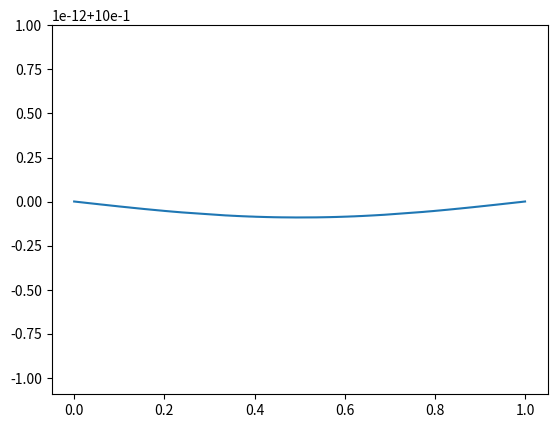

Write Python code to recreate this figure.
import matplotlib.pyplot as plt
import numpy as np
stepsNumber = 2**10
h = 1/stepsNumber
x = [i * h for i in range(stepsNumber + 1)]
y = [1, 0.99999999999999966693, 0.99999999999999944489, 0.99999999999999911182, 0.99999999999999888978, 0.99999999999999855671, 0.99999999999999833467, 0.9999999999999980016, 0.99999999999999777955, 0.99999999999999744649, 0.99999999999999722444, 0.99999999999999689138, 0.99999999999999666933, 0.99999999999999633626, 0.99999999999999611422, 0.99999999999999578115, 0.99999999999999555911, 0.99999999999999522604, 0.999999999999995004, 0.99999999999999467093, 0.99999999999999444888, 0.99999999999999411582, 0.99999999999999389377, 0.99999999999999356071, 0.99999999999999333866, 0.99999999999999300559, 0.99999999999999278355, 0.99999999999999245048, 0.99999999999999222844, 0.99999999999999189537, 0.99999999999999167333, 0.99999999999999134026, 0.99999999999999111822, 0.99999999999999078515, 0.9999999999999905631, 0.99999999999999023004, 0.99999999999999000799, 0.99999999999998967493, 0.99999999999998945288, 0.99999999999998911981, 0.99999999999998889777, 0.9999999999999885647, 0.99999999999998834266, 0.99999999999998812061, 0.99999999999998778755, 0.9999999999999875655, 0.99999999999998723244, 0.99999999999998701039, 0.99999999999998667732, 0.99999999999998645528, 0.99999999999998612221, 0.99999999999998590017, 0.9999999999999855671, 0.99999999999998534506, 0.99999999999998501199, 0.99999999999998478994, 0.99999999999998445688, 0.99999999999998423483, 0.99999999999998390177, 0.99999999999998367972, 0.99999999999998334665, 0.99999999999998312461, 0.99999999999998290257, 0.9999999999999825695, 0.99999999999998234745, 0.99999999999998201439, 0.99999999999998179234, 0.99999999999998145928, 0.99999999999998123723, 0.99999999999998090416, 0.99999999999998068212, 0.99999999999998034905, 0.99999999999998012701, 0.99999999999997990496, 0.9999999999999795719, 0.99999999999997934985, 0.99999999999997901678, 0.99999999999997879474, 0.99999999999997846167, 0.99999999999997823963, 0.99999999999997790656, 0.99999999999997768452, 0.99999999999997746247, 0.99999999999997712941, 0.99999999999997690736, 0.99999999999997657429, 0.99999999999997635225, 0.99999999999997601918, 0.99999999999997579714, 0.99999999999997557509, 0.99999999999997524203, 0.99999999999997501998, 0.99999999999997468692, 0.99999999999997446487, 0.99999999999997424283, 0.99999999999997390976, 0.99999999999997368771, 0.99999999999997335465, 0.9999999999999731326, 0.99999999999997291056, 0.99999999999997257749, 0.99999999999997235545, 0.99999999999997202238, 0.99999999999997180034, 0.99999999999997157829, 0.99999999999997124522, 0.99999999999997102318, 0.99999999999997080113, 0.99999999999997046807, 0.99999999999997024602, 0.99999999999996991296, 0.99999999999996969091, 0.99999999999996946887, 0.9999999999999691358, 0.99999999999996891376, 0.99999999999996869171, 0.99999999999996835864, 0.9999999999999681366, 0.99999999999996791455, 0.99999999999996758149, 0.99999999999996735944, 0.9999999999999671374, 0.99999999999996680433, 0.99999999999996658229, 0.99999999999996636024, 0.99999999999996602718, 0.99999999999996580513, 0.99999999999996558309, 0.99999999999996525002, 0.99999999999996502797, 0.99999999999996480593, 0.99999999999996447286, 0.99999999999996425082, 0.99999999999996402877, 0.99999999999996369571, 0.99999999999996347366, 0.99999999999996325162, 0.99999999999996302957, 0.99999999999996269651, 0.99999999999996247446, 0.99999999999996225242, 0.99999999999996191935, 0.99999999999996169731, 0.99999999999996147526, 0.99999999999996125322, 0.99999999999996092015, 0.9999999999999606981, 0.99999999999996047606, 0.99999999999996025402, 0.99999999999995992095, 0.9999999999999596989, 0.99999999999995947686, 0.99999999999995925481, 0.99999999999995892175, 0.9999999999999586997, 0.99999999999995847766, 0.99999999999995825561, 0.99999999999995792255, 0.9999999999999577005, 0.99999999999995747846, 0.99999999999995725641, 0.99999999999995703437, 0.9999999999999567013, 0.99999999999995647926, 0.99999999999995625721, 0.99999999999995603517, 0.99999999999995581312, 0.99999999999995548006, 0.99999999999995525801, 0.99999999999995503597, 0.99999999999995481392, 0.99999999999995459188, 0.99999999999995436983, 0.99999999999995403677, 0.99999999999995381472, 0.99999999999995359268, 0.99999999999995337063, 0.99999999999995314859, 0.99999999999995292654, 0.99999999999995259348, 0.99999999999995237143, 0.99999999999995214939, 0.99999999999995192734, 0.9999999999999517053, 0.99999999999995148325, 0.99999999999995126121, 0.99999999999995103916, 0.99999999999995081712, 0.99999999999995048405, 0.99999999999995026201, 0.99999999999995003996, 0.99999999999994981792, 0.99999999999994959587, 0.99999999999994937383, 0.99999999999994915179, 0.99999999999994892974, 0.9999999999999487077, 0.99999999999994848565, 0.99999999999994826361, 0.99999999999994804156, 0.99999999999994781952, 0.99999999999994748645, 0.99999999999994726441, 0.99999999999994704236, 0.99999999999994682032, 0.99999999999994659827, 0.99999999999994637623, 0.99999999999994615418, 0.99999999999994593214, 0.99999999999994571009, 0.99999999999994548805, 0.999999999999945266, 0.99999999999994504396, 0.99999999999994482192, 0.99999999999994459987, 0.99999999999994437783, 0.99999999999994415578, 0.99999999999994393374, 0.99999999999994371169, 0.99999999999994348965, 0.9999999999999432676, 0.99999999999994304556, 0.99999999999994293454, 0.99999999999994271249, 0.99999999999994249045, 0.9999999999999422684, 0.99999999999994204636, 0.99999999999994182431, 0.99999999999994160227, 0.99999999999994138022, 0.99999999999994115818, 0.99999999999994093614, 0.99999999999994071409, 0.99999999999994049205, 0.99999999999994038102, 0.99999999999994015898, 0.99999999999993993693, 0.99999999999993971489, 0.99999999999993949285, 0.9999999999999392708, 0.99999999999993904876, 0.99999999999993882671, 0.99999999999993871569, 0.99999999999993849364, 0.9999999999999382716, 0.99999999999993804956, 0.99999999999993782751, 0.99999999999993760547, 0.99999999999993749444, 0.9999999999999372724, 0.99999999999993705035, 0.99999999999993682831, 0.99999999999993660627, 0.99999999999993649524, 0.9999999999999362732, 0.99999999999993605115, 0.99999999999993582911, 0.99999999999993560706, 0.99999999999993549604, 0.999999999999935274, 0.99999999999993505195, 0.99999999999993482991, 0.99999999999993471889, 0.99999999999993449684, 0.9999999999999342748, 0.99999999999993405275, 0.99999999999993394173, 0.99999999999993371969, 0.99999999999993349764, 0.99999999999993338662, 0.99999999999993316457, 0.99999999999993294253, 0.99999999999993283151, 0.99999999999993260946, 0.99999999999993238742, 0.9999999999999322764, 0.99999999999993205435, 0.99999999999993183231, 0.99999999999993172128, 0.99999999999993149924, 0.99999999999993127719, 0.99999999999993116617, 0.99999999999993094413, 0.99999999999993072208, 0.99999999999993061106, 0.99999999999993038902, 0.99999999999993027799, 0.99999999999993005595, 0.9999999999999298339, 0.99999999999992972288, 0.99999999999992950084, 0.99999999999992938982, 0.99999999999992916777, 0.99999999999992894573, 0.9999999999999288347, 0.99999999999992861266, 0.99999999999992850164, 0.99999999999992827959, 0.99999999999992816857, 0.99999999999992794653, 0.9999999999999278355, 0.99999999999992761346, 0.99999999999992750244, 0.99999999999992728039, 0.99999999999992716937, 0.99999999999992694732, 0.9999999999999268363, 0.99999999999992661426, 0.99999999999992650324, 0.99999999999992628119, 0.99999999999992617017, 0.99999999999992594812, 0.9999999999999258371, 0.99999999999992572608, 0.99999999999992550404, 0.99999999999992539301, 0.99999999999992517097, 0.99999999999992505995, 0.9999999999999248379, 0.99999999999992472688, 0.99999999999992461586, 0.99999999999992439381, 0.99999999999992428279, 0.99999999999992406075, 0.99999999999992394972, 0.9999999999999238387, 0.99999999999992361666, 0.99999999999992350563, 0.99999999999992339461, 0.99999999999992317257, 0.99999999999992306154, 0.99999999999992295052, 0.99999999999992272848, 0.99999999999992261746, 0.99999999999992250643, 0.99999999999992228439, 0.99999999999992217337, 0.99999999999992206234, 0.99999999999992195132, 0.99999999999992172928, 0.99999999999992161825, 0.99999999999992150723, 0.99999999999992139621, 0.99999999999992117417, 0.99999999999992106314, 0.99999999999992095212, 0.9999999999999208411, 0.99999999999992061905, 0.99999999999992050803, 0.99999999999992039701, 0.99999999999992028599, 0.99999999999992017496, 0.99999999999991995292, 0.9999999999999198419, 0.99999999999991973088, 0.99999999999991961985, 0.99999999999991950883, 0.99999999999991939781, 0.99999999999991917576, 0.99999999999991906474, 0.99999999999991895372, 0.9999999999999188427, 0.99999999999991873167, 0.99999999999991862065, 0.99999999999991850963, 0.99999999999991839861, 0.99999999999991828759, 0.99999999999991806554, 0.99999999999991795452, 0.9999999999999178435, 0.99999999999991773247, 0.99999999999991762145, 0.99999999999991751043, 0.99999999999991739941, 0.99999999999991728838, 0.99999999999991717736, 0.99999999999991706634, 0.99999999999991695532, 0.9999999999999168443, 0.99999999999991673327, 0.99999999999991662225, 0.99999999999991651123, 0.99999999999991640021, 0.99999999999991628918, 0.99999999999991617816, 0.99999999999991606714, 0.99999999999991595612, 0.99999999999991584509, 0.99999999999991573407, 0.99999999999991562305, 0.99999999999991551203, 0.99999999999991551203, 0.99999999999991540101, 0.99999999999991528998, 0.99999999999991517896, 0.99999999999991506794, 0.99999999999991495692, 0.99999999999991484589, 0.99999999999991473487, 0.99999999999991473487, 0.99999999999991462385, 0.99999999999991451283, 0.9999999999999144018, 0.99999999999991429078, 0.99999999999991417976, 0.99999999999991417976, 0.99999999999991406874, 0.99999999999991395772, 0.99999999999991384669, 0.99999999999991373567, 0.99999999999991373567, 0.99999999999991362465, 0.99999999999991351363, 0.9999999999999134026, 0.9999999999999134026, 0.99999999999991329158, 0.99999999999991318056, 0.99999999999991306954, 0.99999999999991306954, 0.99999999999991295851, 0.99999999999991284749, 0.99999999999991284749, 0.99999999999991273647, 0.99999999999991262545, 0.99999999999991251443, 0.99999999999991251443, 0.9999999999999124034, 0.9999999999999124034, 0.99999999999991229238, 0.99999999999991218136, 0.99999999999991218136, 0.99999999999991207034, 0.99999999999991195931, 0.99999999999991195931, 0.99999999999991184829, 0.99999999999991184829, 0.99999999999991173727, 0.99999999999991162625, 0.99999999999991162625, 0.99999999999991151522, 0.99999999999991151522, 0.9999999999999114042, 0.9999999999999114042, 0.99999999999991129318, 0.99999999999991129318, 0.99999999999991118216, 0.99999999999991118216, 0.99999999999991107114, 0.99999999999991107114, 0.99999999999991096011, 0.99999999999991096011, 0.99999999999991084909, 0.99999999999991084909, 0.99999999999991073807, 0.99999999999991073807, 0.99999999999991062705, 0.99999999999991062705, 0.99999999999991062705, 0.99999999999991051602, 0.99999999999991051602, 0.999999999999910405, 0.999999999999910405, 0.99999999999991029398, 0.99999999999991029398, 0.99999999999991029398, 0.99999999999991018296, 0.99999999999991018296, 0.99999999999991018296, 0.99999999999991007194, 0.99999999999991007194, 0.99999999999991007194, 0.99999999999990996091, 0.99999999999990996091, 0.99999999999990996091, 0.99999999999990984989, 0.99999999999990984989, 0.99999999999990984989, 0.99999999999990984989, 0.99999999999990973887, 0.99999999999990973887, 0.99999999999990973887, 0.99999999999990973887, 0.99999999999990962785, 0.99999999999990962785, 0.99999999999990962785, 0.99999999999990962785, 0.99999999999990951682, 0.99999999999990951682, 0.99999999999990951682, 0.99999999999990951682, 0.99999999999990951682, 0.99999999999990951682, 0.9999999999999094058, 0.9999999999999094058, 0.9999999999999094058, 0.9999999999999094058, 0.9999999999999094058, 0.9999999999999094058, 0.9999999999999094058, 0.9999999999999094058, 0.99999999999990929478, 0.99999999999990929478, 0.99999999999990929478, 0.99999999999990929478, 0.99999999999990929478, 0.99999999999990929478, 0.99999999999990929478, 0.99999999999990929478, 0.99999999999990929478, 0.99999999999990929478, 0.99999999999990929478, 0.99999999999990929478, 0.99999999999990929478, 0.99999999999990929478, 0.99999999999990929478, 0.99999999999990929478, 0.99999999999990929478, 0.99999999999990929478, 0.99999999999990929478, 0.99999999999990929478, 0.99999999999990929478, 0.99999999999990929478, 0.99999999999990929478, 0.99999999999990929478, 0.99999999999990929478, 0.9999999999999094058, 0.9999999999999094058, 0.9999999999999094058, 0.9999999999999094058, 0.9999999999999094058, 0.9999999999999094058, 0.9999999999999094058, 0.9999999999999094058, 0.99999999999990951682, 0.99999999999990951682, 0.99999999999990951682, 0.99999999999990951682, 0.99999999999990951682, 0.99999999999990951682, 0.99999999999990962785, 0.99999999999990962785, 0.99999999999990962785, 0.99999999999990962785, 0.99999999999990973887, 0.99999999999990973887, 0.99999999999990973887, 0.99999999999990973887, 0.99999999999990984989, 0.99999999999990984989, 0.99999999999990984989, 0.99999999999990984989, 0.99999999999990996091, 0.99999999999990996091, 0.99999999999990996091, 0.99999999999991007194, 0.99999999999991007194, 0.99999999999991007194, 0.99999999999991018296, 0.99999999999991018296, 0.99999999999991018296, 0.99999999999991029398, 0.99999999999991029398, 0.99999999999991029398, 0.999999999999910405, 0.999999999999910405, 0.99999999999991051602, 0.99999999999991051602, 0.99999999999991062705, 0.99999999999991062705, 0.99999999999991062705, 0.99999999999991073807, 0.99999999999991073807, 0.99999999999991084909, 0.99999999999991084909, 0.99999999999991096011, 0.99999999999991096011, 0.99999999999991107114, 0.99999999999991107114, 0.99999999999991118216, 0.99999999999991118216, 0.99999999999991129318, 0.99999999999991129318, 0.9999999999999114042, 0.9999999999999114042, 0.99999999999991151522, 0.99999999999991151522, 0.99999999999991162625, 0.99999999999991162625, 0.99999999999991173727, 0.99999999999991184829, 0.99999999999991184829, 0.99999999999991195931, 0.99999999999991195931, 0.99999999999991207034, 0.99999999999991218136, 0.99999999999991218136, 0.99999999999991229238, 0.9999999999999124034, 0.9999999999999124034, 0.99999999999991251443, 0.99999999999991251443, 0.99999999999991262545, 0.99999999999991273647, 0.99999999999991284749, 0.99999999999991284749, 0.99999999999991295851, 0.99999999999991306954, 0.99999999999991306954, 0.99999999999991318056, 0.99999999999991329158, 0.9999999999999134026, 0.9999999999999134026, 0.99999999999991351363, 0.99999999999991362465, 0.99999999999991373567, 0.99999999999991373567, 0.99999999999991384669, 0.99999999999991395772, 0.99999999999991406874, 0.99999999999991417976, 0.99999999999991417976, 0.99999999999991429078, 0.9999999999999144018, 0.99999999999991451283, 0.99999999999991462385, 0.99999999999991473487, 0.99999999999991473487, 0.99999999999991484589, 0.99999999999991495692, 0.99999999999991506794, 0.99999999999991517896, 0.99999999999991528998, 0.99999999999991540101, 0.99999999999991551203, 0.99999999999991551203, 0.99999999999991562305, 0.99999999999991573407, 0.99999999999991584509, 0.99999999999991595612, 0.99999999999991606714, 0.99999999999991617816, 0.99999999999991628918, 0.99999999999991640021, 0.99999999999991651123, 0.99999999999991662225, 0.99999999999991673327, 0.9999999999999168443, 0.99999999999991695532, 0.99999999999991706634, 0.99999999999991717736, 0.99999999999991728838, 0.99999999999991739941, 0.99999999999991751043, 0.99999999999991762145, 0.99999999999991773247, 0.9999999999999178435, 0.99999999999991795452, 0.99999999999991806554, 0.99999999999991828759, 0.99999999999991839861, 0.99999999999991850963, 0.99999999999991862065, 0.99999999999991873167, 0.9999999999999188427, 0.99999999999991895372, 0.99999999999991906474, 0.99999999999991917576, 0.99999999999991939781, 0.99999999999991950883, 0.99999999999991961985, 0.99999999999991973088, 0.9999999999999198419, 0.99999999999991995292, 0.99999999999992017496, 0.99999999999992028599, 0.99999999999992039701, 0.99999999999992050803, 0.99999999999992061905, 0.9999999999999208411, 0.99999999999992095212, 0.99999999999992106314, 0.99999999999992117417, 0.99999999999992139621, 0.99999999999992150723, 0.99999999999992161825, 0.99999999999992172928, 0.99999999999992195132, 0.99999999999992206234, 0.99999999999992217337, 0.99999999999992228439, 0.99999999999992250643, 0.99999999999992261746, 0.99999999999992272848, 0.99999999999992295052, 0.99999999999992306154, 0.99999999999992317257, 0.99999999999992339461, 0.99999999999992350563, 0.99999999999992361666, 0.9999999999999238387, 0.99999999999992394972, 0.99999999999992406075, 0.99999999999992428279, 0.99999999999992439381, 0.99999999999992461586, 0.99999999999992472688, 0.9999999999999248379, 0.99999999999992505995, 0.99999999999992517097, 0.99999999999992539301, 0.99999999999992550404, 0.99999999999992572608, 0.9999999999999258371, 0.99999999999992594812, 0.99999999999992617017, 0.99999999999992628119, 0.99999999999992650324, 0.99999999999992661426, 0.9999999999999268363, 0.99999999999992694732, 0.99999999999992716937, 0.99999999999992728039, 0.99999999999992750244, 0.99999999999992761346, 0.9999999999999278355, 0.99999999999992794653, 0.99999999999992816857, 0.99999999999992827959, 0.99999999999992850164, 0.99999999999992861266, 0.9999999999999288347, 0.99999999999992894573, 0.99999999999992916777, 0.99999999999992938982, 0.99999999999992950084, 0.99999999999992972288, 0.9999999999999298339, 0.99999999999993005595, 0.99999999999993027799, 0.99999999999993038902, 0.99999999999993061106, 0.99999999999993072208, 0.99999999999993094413, 0.99999999999993116617, 0.99999999999993127719, 0.99999999999993149924, 0.99999999999993172128, 0.99999999999993183231, 0.99999999999993205435, 0.9999999999999322764, 0.99999999999993238742, 0.99999999999993260946, 0.99999999999993283151, 0.99999999999993294253, 0.99999999999993316457, 0.99999999999993338662, 0.99999999999993349764, 0.99999999999993371969, 0.99999999999993394173, 0.99999999999993405275, 0.9999999999999342748, 0.99999999999993449684, 0.99999999999993471889, 0.99999999999993482991, 0.99999999999993505195, 0.999999999999935274, 0.99999999999993549604, 0.99999999999993560706, 0.99999999999993582911, 0.99999999999993605115, 0.9999999999999362732, 0.99999999999993649524, 0.99999999999993660627, 0.99999999999993682831, 0.99999999999993705035, 0.9999999999999372724, 0.99999999999993749444, 0.99999999999993760547, 0.99999999999993782751, 0.99999999999993804956, 0.9999999999999382716, 0.99999999999993849364, 0.99999999999993871569, 0.99999999999993882671, 0.99999999999993904876, 0.9999999999999392708, 0.99999999999993949285, 0.99999999999993971489, 0.99999999999993993693, 0.99999999999994015898, 0.99999999999994038102, 0.99999999999994049205, 0.99999999999994071409, 0.99999999999994093614, 0.99999999999994115818, 0.99999999999994138022, 0.99999999999994160227, 0.99999999999994182431, 0.99999999999994204636, 0.9999999999999422684, 0.99999999999994249045, 0.99999999999994271249, 0.99999999999994293454, 0.99999999999994304556, 0.9999999999999432676, 0.99999999999994348965, 0.99999999999994371169, 0.99999999999994393374, 0.99999999999994415578, 0.99999999999994437783, 0.99999999999994459987, 0.99999999999994482192, 0.99999999999994504396, 0.999999999999945266, 0.99999999999994548805, 0.99999999999994571009, 0.99999999999994593214, 0.99999999999994615418, 0.99999999999994637623, 0.99999999999994659827, 0.99999999999994682032, 0.99999999999994704236, 0.99999999999994726441, 0.99999999999994748645, 0.99999999999994781952, 0.99999999999994804156, 0.99999999999994826361, 0.99999999999994848565, 0.9999999999999487077, 0.99999999999994892974, 0.99999999999994915179, 0.99999999999994937383, 0.99999999999994959587, 0.99999999999994981792, 0.99999999999995003996, 0.99999999999995026201, 0.99999999999995048405, 0.99999999999995081712, 0.99999999999995103916, 0.99999999999995126121, 0.99999999999995148325, 0.9999999999999517053, 0.99999999999995192734, 0.99999999999995214939, 0.99999999999995237143, 0.99999999999995259348, 0.99999999999995292654, 0.99999999999995314859, 0.99999999999995337063, 0.99999999999995359268, 0.99999999999995381472, 0.99999999999995403677, 0.99999999999995436983, 0.99999999999995459188, 0.99999999999995481392, 0.99999999999995503597, 0.99999999999995525801, 0.99999999999995548006, 0.99999999999995581312, 0.99999999999995603517, 0.99999999999995625721, 0.99999999999995647926, 0.9999999999999567013, 0.99999999999995703437, 0.99999999999995725641, 0.99999999999995747846, 0.9999999999999577005, 0.99999999999995792255, 0.99999999999995825561, 0.99999999999995847766, 0.9999999999999586997, 0.99999999999995892175, 0.99999999999995925481, 0.99999999999995947686, 0.9999999999999596989, 0.99999999999995992095, 0.99999999999996025402, 0.99999999999996047606, 0.9999999999999606981, 0.99999999999996092015, 0.99999999999996125322, 0.99999999999996147526, 0.99999999999996169731, 0.99999999999996191935, 0.99999999999996225242, 0.99999999999996247446, 0.99999999999996269651, 0.99999999999996302957, 0.99999999999996325162, 0.99999999999996347366, 0.99999999999996369571, 0.99999999999996402877, 0.99999999999996425082, 0.99999999999996447286, 0.99999999999996480593, 0.99999999999996502797, 0.99999999999996525002, 0.99999999999996558309, 0.99999999999996580513, 0.99999999999996602718, 0.99999999999996636024, 0.99999999999996658229, 0.99999999999996680433, 0.9999999999999671374, 0.99999999999996735944, 0.99999999999996758149, 0.99999999999996791455, 0.9999999999999681366, 0.99999999999996835864, 0.99999999999996869171, 0.99999999999996891376, 0.9999999999999691358, 0.99999999999996946887, 0.99999999999996969091, 0.99999999999996991296, 0.99999999999997024602, 0.99999999999997046807, 0.99999999999997080113, 0.99999999999997102318, 0.99999999999997124522, 0.99999999999997157829, 0.99999999999997180034, 0.99999999999997202238, 0.99999999999997235545, 0.99999999999997257749, 0.99999999999997291056, 0.9999999999999731326, 0.99999999999997335465, 0.99999999999997368771, 0.99999999999997390976, 0.99999999999997424283, 0.99999999999997446487, 0.99999999999997468692, 0.99999999999997501998, 0.99999999999997524203, 0.99999999999997557509, 0.99999999999997579714, 0.99999999999997601918, 0.99999999999997635225, 0.99999999999997657429, 0.99999999999997690736, 0.99999999999997712941, 0.99999999999997746247, 0.99999999999997768452, 0.99999999999997790656, 0.99999999999997823963, 0.99999999999997846167, 0.99999999999997879474, 0.99999999999997901678, 0.99999999999997934985, 0.9999999999999795719, 0.99999999999997990496, 0.99999999999998012701, 0.99999999999998034905, 0.99999999999998068212, 0.99999999999998090416, 0.99999999999998123723, 0.99999999999998145928, 0.99999999999998179234, 0.99999999999998201439, 0.99999999999998234745, 0.9999999999999825695, 0.99999999999998290257, 0.99999999999998312461, 0.99999999999998334665, 0.99999999999998367972, 0.99999999999998390177, 0.99999999999998423483, 0.99999999999998445688, 0.99999999999998478994, 0.99999999999998501199, 0.99999999999998534506, 0.9999999999999855671, 0.99999999999998590017, 0.99999999999998612221, 0.99999999999998645528, 0.99999999999998667732, 0.99999999999998701039, 0.99999999999998723244, 0.9999999999999875655, 0.99999999999998778755, 0.99999999999998812061, 0.99999999999998834266, 0.9999999999999885647, 0.99999999999998889777, 0.99999999999998911981, 0.99999999999998945288, 0.99999999999998967493, 0.99999999999999000799, 0.99999999999999023004, 0.9999999999999905631, 0.99999999999999078515, 0.99999999999999111822, 0.99999999999999134026, 0.99999999999999167333, 0.99999999999999189537, 0.99999999999999222844, 0.99999999999999245048, 0.99999999999999278355, 0.99999999999999300559, 0.99999999999999333866, 0.99999999999999356071, 0.99999999999999389377, 0.99999999999999411582, 0.99999999999999444888, 0.99999999999999467093, 0.999999999999995004, 0.99999999999999522604, 0.99999999999999555911, 0.99999999999999578115, 0.99999999999999611422, 0.99999999999999633626, 0.99999999999999666933, 0.99999999999999689138, 0.99999999999999722444, 0.99999999999999744649, 0.99999999999999777955, 0.9999999999999980016, 0.99999999999999833467, 0.99999999999999855671, 0.99999999999999888978, 0.99999999999999911182, 0.99999999999999944489, 0.99999999999999966693, 1]
plt.plot(x, y)
plt.savefig("plot.png")